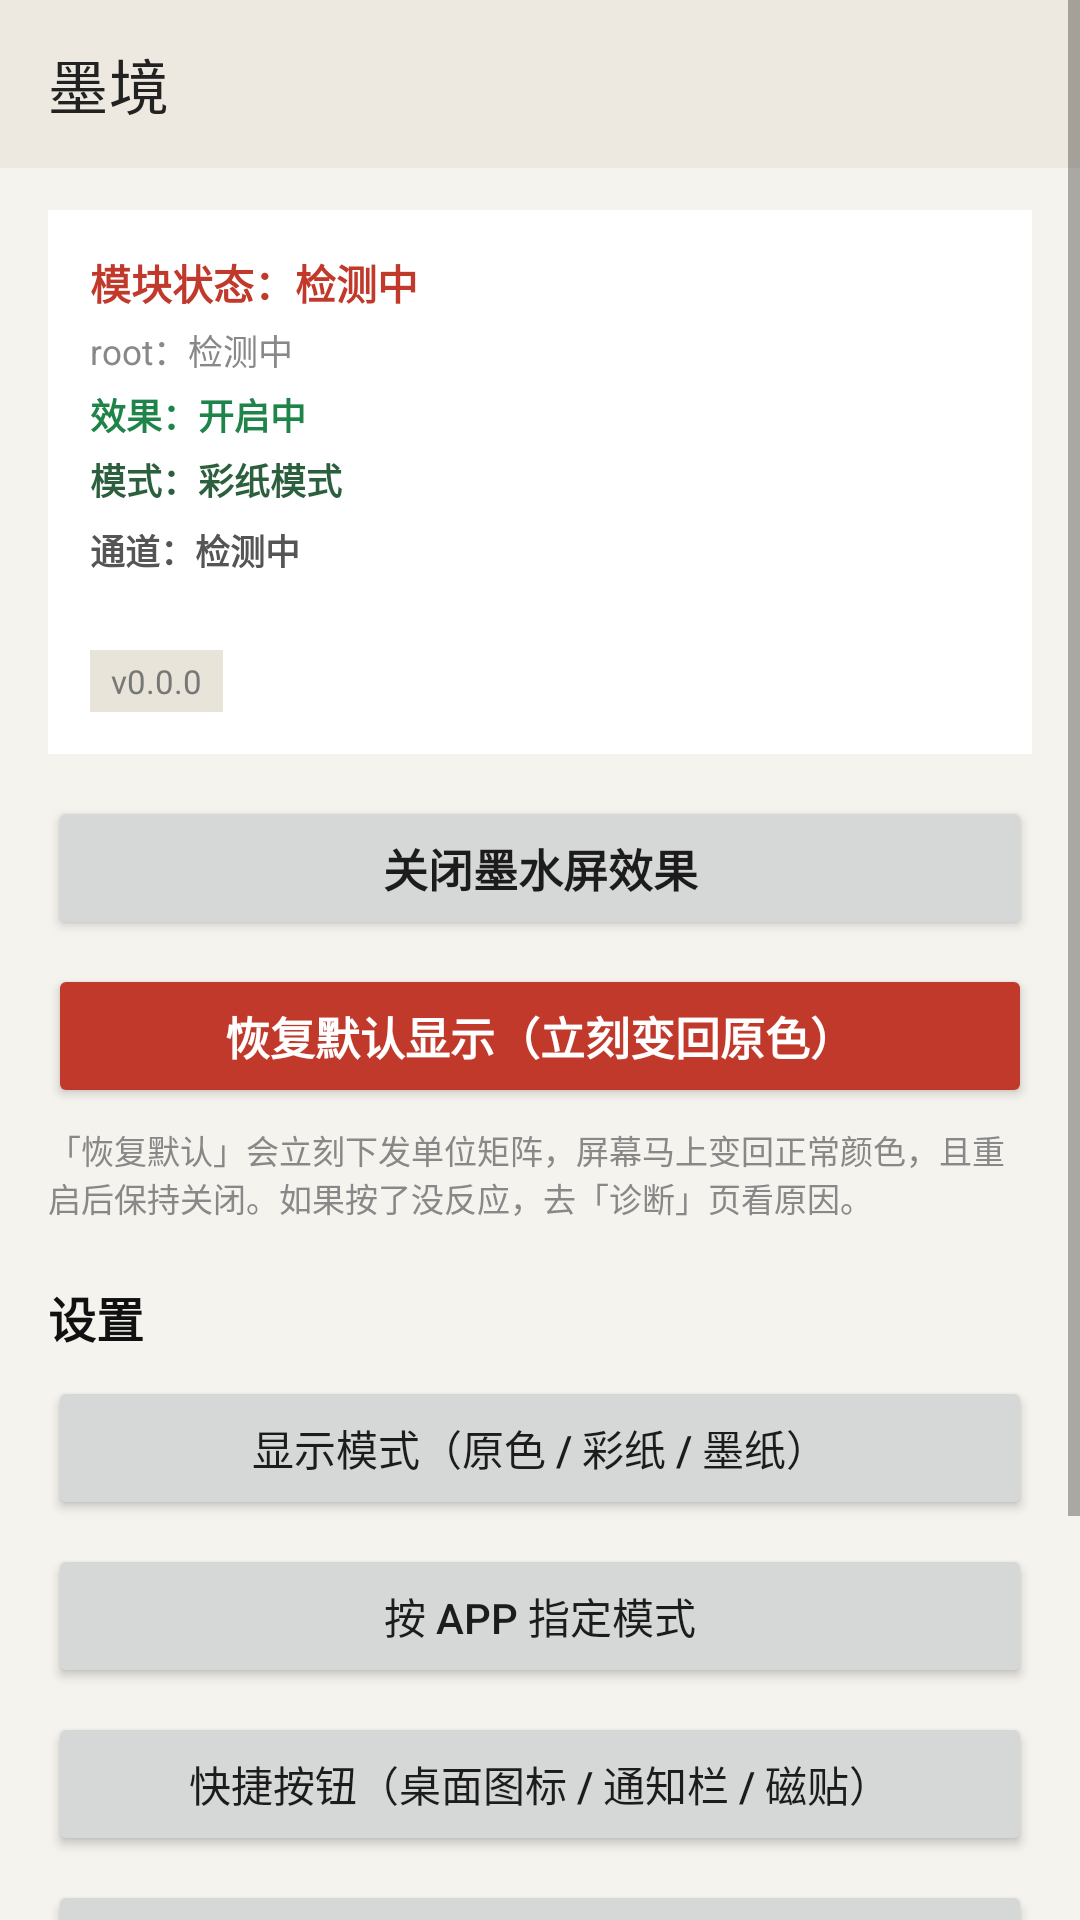

Reconstruct the res/layout file that produces this screen, plus the resources it refers to.
<!-- AndroidManifest.xml: application theme Theme.Inkwell -->
<!-- res/layout/activity_main.xml -->
<?xml version="1.0" encoding="utf-8"?>
<ScrollView xmlns:android="http://schemas.android.com/apk/res/android"
    xmlns:app="http://schemas.android.com/apk/res-auto"
    android:layout_width="match_parent"
    android:layout_height="match_parent"
    android:background="#F5F3EE"
    android:fillViewport="true">

    <LinearLayout
        android:layout_width="match_parent"
        android:layout_height="wrap_content"
        android:orientation="vertical"
        android:paddingBottom="24dp">

        
        <com.google.android.material.appbar.MaterialToolbar
            android:id="@+id/toolbar"
            android:layout_width="match_parent"
            android:layout_height="?attr/actionBarSize"
            android:background="#EDE9E0"
            android:fitsSystemWindows="true"
            app:title="墨境"
            app:titleTextColor="#222222" />

        <LinearLayout
            android:layout_width="match_parent"
            android:layout_height="wrap_content"
            android:orientation="vertical"
            android:paddingStart="16dp"
            android:paddingEnd="16dp"
            android:paddingTop="14dp">

            
            <LinearLayout
                android:layout_width="match_parent"
                android:layout_height="wrap_content"
                android:background="#FFFFFF"
                android:orientation="vertical"
                android:padding="14dp">

                <TextView
                    android:id="@+id/tvModule"
                    android:layout_width="match_parent"
                    android:layout_height="wrap_content"
                    android:text="模块状态：检测中"
                    android:textColor="#C0392B"
                    android:textSize="13.5sp"
                    android:textStyle="bold" />

                <TextView
                    android:id="@+id/tvRoot"
                    android:layout_width="match_parent"
                    android:layout_height="wrap_content"
                    android:layout_marginTop="4dp"
                    android:text="root：检测中"
                    android:textColor="#888888"
                    android:textSize="11.5sp" />

                <TextView
                    android:id="@+id/tvState"
                    android:layout_width="match_parent"
                    android:layout_height="wrap_content"
                    android:layout_marginTop="4dp"
                    android:text="效果：开启中"
                    android:textColor="#1E8449"
                    android:textSize="12sp"
                    android:textStyle="bold" />

                <TextView
                    android:id="@+id/tvMode"
                    android:layout_width="match_parent"
                    android:layout_height="wrap_content"
                    android:layout_marginTop="4dp"
                    android:text="模式：彩纸模式"
                    android:textColor="#2C5F3D"
                    android:textSize="12sp"
                    android:textStyle="bold" />

                <TextView
                    android:id="@+id/tvEngine"
                    android:layout_width="match_parent"
                    android:layout_height="wrap_content"
                    android:layout_marginTop="6dp"
                    android:text="通道：检测中"
                    android:textColor="#555555"
                    android:textSize="11.5sp"
                    android:textStyle="bold" />

                <TextView
                    android:id="@+id/tvEngineDesc"
                    android:layout_width="match_parent"
                    android:layout_height="wrap_content"
                    android:layout_marginTop="4dp"
                    android:text=""
                    android:textColor="#888888"
                    android:textSize="11sp"
                    android:lineSpacingExtra="2dp" />

                <Button
                    android:id="@+id/btnEngine"
                    android:layout_width="match_parent"
                    android:layout_height="wrap_content"
                    android:layout_marginTop="8dp"
                    android:text=""
                    android:visibility="gone" />

                <TextView
                    android:id="@+id/tvVersion"
                    android:layout_width="wrap_content"
                    android:layout_height="wrap_content"
                    android:layout_marginTop="6dp"
                    android:background="#E8E4DA"
                    android:paddingStart="7dp"
                    android:paddingEnd="7dp"
                    android:paddingTop="3dp"
                    android:paddingBottom="3dp"
                    android:text="v0.0.0"
                    android:textColor="#777777"
                    android:textSize="11sp" />
            </LinearLayout>

            
            <Button
                android:id="@+id/btnToggle"
                android:layout_width="match_parent"
                android:layout_height="wrap_content"
                android:layout_marginTop="14dp"
                android:paddingTop="12dp"
                android:paddingBottom="12dp"
                android:text="关闭墨水屏效果"
                android:textSize="15sp"
                android:textStyle="bold" />

            <Button
                android:id="@+id/btnRestore"
                android:layout_width="match_parent"
                android:layout_height="wrap_content"
                android:layout_marginTop="8dp"
                android:backgroundTint="#C0392B"
                android:paddingTop="12dp"
                android:paddingBottom="12dp"
                android:text="恢复默认显示（立刻变回原色）"
                android:textColor="#FFFFFF"
                android:textSize="15sp"
                android:textStyle="bold" />

            <TextView
                android:layout_width="match_parent"
                android:layout_height="wrap_content"
                android:layout_marginTop="6dp"
                android:text="「恢复默认」会立刻下发单位矩阵，屏幕马上变回正常颜色，且重启后保持关闭。如果按了没反应，去「诊断」页看原因。"
                android:textColor="#888888"
                android:textSize="11sp" />

            
            <TextView
                android:layout_width="match_parent"
                android:layout_height="wrap_content"
                android:layout_marginTop="20dp"
                android:text="设置"
                android:textColor="#111111"
                android:textSize="16sp"
                android:textStyle="bold" />

            <Button
                android:id="@+id/btnPreset"
                android:layout_width="match_parent"
                android:layout_height="wrap_content"
                android:layout_marginTop="8dp"
                android:text="显示模式（原色 / 彩纸 / 墨纸）" />

            <Button
                android:id="@+id/btnRules"
                android:layout_width="match_parent"
                android:layout_height="wrap_content"
                android:layout_marginTop="8dp"
                android:text="按 App 指定模式" />

            <Button
                android:id="@+id/btnQuick"
                android:layout_width="match_parent"
                android:layout_height="wrap_content"
                android:layout_marginTop="8dp"
                android:text="快捷按钮（桌面图标 / 通知栏 / 磁贴）" />

            <Button
                android:id="@+id/btnDiag"
                android:layout_width="match_parent"
                android:layout_height="wrap_content"
                android:layout_marginTop="8dp"
                android:text="诊断与关于" />

            <TextView
                android:layout_width="match_parent"
                android:layout_height="wrap_content"
                android:layout_marginTop="18dp"
                android:background="#FFF4E5"
                android:padding="10dp"
                android:text="原理：在系统进程注入全局色彩矩阵，一屏三模（原色 / 彩纸 / 墨纸）。零延迟、零耗电、开机自动生效。\n\n局限：这是软件调色，不是电子墨水屏。AG 防眩光是硬件蚀刻，纸纹颗粒和局部压高光是非线性变换，色彩矩阵都做不到。"
                android:textColor="#7A5B1E"
                android:textSize="11.5sp"
                android:lineSpacingExtra="2dp" />
        </LinearLayout>
    </LinearLayout>
</ScrollView>
<!-- resources referenced by this layout -->
<resources>
  <style name="Theme.Inkwell" parent="Theme.MaterialComponents.DayNight.NoActionBar">
          <item name="colorPrimary">@color/colorPrimary</item>
          <item name="colorPrimaryDark">@color/colorPrimaryDark</item>
          <item name="colorAccent">@color/colorAccent</item>
          <item name="android:windowLightStatusBar" tools:targetApi="23">true</item>
      </style>
  <color name="colorPrimary">#3A3A3A</color>
  <color name="colorPrimaryDark">#1C1C1C</color>
  <color name="colorAccent">#5B7F6B</color>
</resources>
